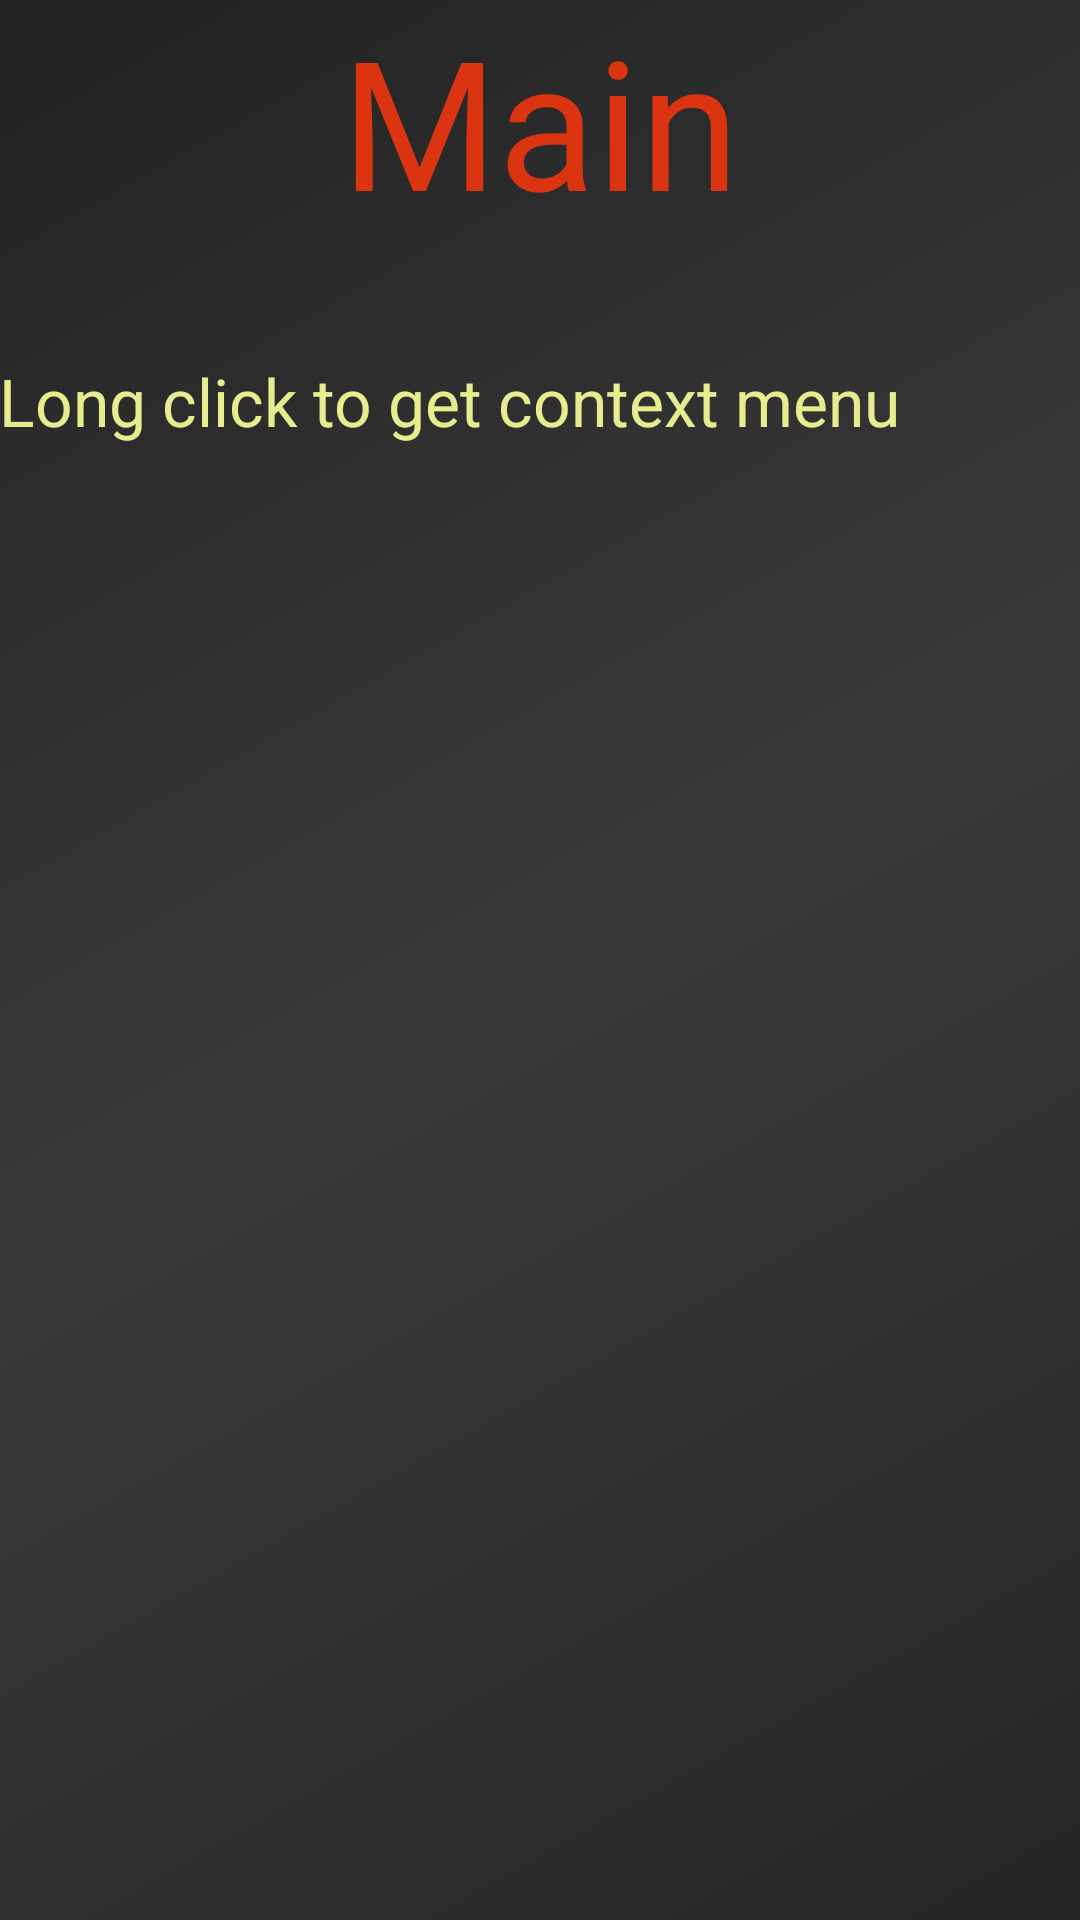

The Android layout XML behind this screen, and the referenced resources:
<!-- AndroidManifest.xml: application theme AppTheme.NoActionBar -->
<!-- res/layout/content.xml -->
<?xml version="1.0" encoding="utf-8"?>
<RelativeLayout xmlns:android="http://schemas.android.com/apk/res/android"
    xmlns:app="http://schemas.android.com/apk/res-auto"
    xmlns:tools="http://schemas.android.com/tools"
    android:layout_width="match_parent"
    android:layout_height="match_parent"
    android:paddingBottom="0dp"
    android:paddingLeft="0dp"
    android:paddingRight="0dp"
    android:paddingTop="0dp"
    android:background="@color/colorGray"
    app:layout_behavior="@string/appbar_scrolling_view_behavior"
    tools:context="koptevda.meteor_app.MainActivity"
    tools:showIn="@layout/app_bar_main">


    <FrameLayout
        android:layout_width="fill_parent"
        android:layout_height="fill_parent"
        android:id="@+id/frame"
        android:layout_alignParentTop="false">

        <include layout="@layout/content_main"/>

    </FrameLayout>

</RelativeLayout>
<!-- res/layout/app_bar_main.xml (included above) -->
<?xml version="1.0" encoding="utf-8"?>
<android.support.design.widget.CoordinatorLayout xmlns:android="http://schemas.android.com/apk/res/android"
    xmlns:app="http://schemas.android.com/apk/res-auto"
    xmlns:tools="http://schemas.android.com/tools"
    android:layout_width="match_parent"
    android:layout_height="match_parent"
    android:fitsSystemWindows="true"
    tools:context="koptevda.meteor_app.MainActivity">

    <android.support.design.widget.AppBarLayout
        android:layout_width="match_parent"
        android:layout_height="wrap_content"
        android:theme="@style/AppTheme.AppBarOverlay">

        <android.support.v7.widget.Toolbar
            android:id="@+id/toolbar"
            android:layout_width="match_parent"
            android:layout_height="?attr/actionBarSize"
            android:background="@drawable/side_nav_bar"
            app:popupTheme="@style/AppTheme.PopupOverlay" />

    </android.support.design.widget.AppBarLayout>

   <include layout="@layout/content" />

</android.support.design.widget.CoordinatorLayout>
<!-- res/layout/content_main.xml (included above) -->
<?xml version="1.0" encoding="utf-8"?>
<RelativeLayout xmlns:android="http://schemas.android.com/apk/res/android"
    xmlns:app="http://schemas.android.com/apk/res-auto"
    android:layout_width="match_parent"
    android:layout_height="match_parent"
    android:paddingBottom="@dimen/activity_vertical_margin"
    android:paddingLeft="@dimen/activity_horizontal_margin"
    android:id="@+id/fragment3"
    android:paddingRight="@dimen/activity_horizontal_margin"
    android:paddingTop="@dimen/activity_vertical_margin"
    android:background="@drawable/gradient_bg"
    app:layout_behavior="@string/appbar_scrolling_view_behavior">

    <TextView
        android:layout_width="wrap_content"
        android:layout_height="wrap_content"
        android:textAppearance="?android:attr/textAppearanceLarge"
        android:text="@string/main"
        android:textColor="@color/colorAccent"
        android:textSize="60sp"
        android:id="@+id/main_logo"
        android:layout_alignParentTop="true"
        android:layout_centerHorizontal="true" />

    <TextView
        android:layout_width="wrap_content"
        android:layout_height="wrap_content"
        android:textAppearance="?android:attr/textAppearanceLarge"
        android:text="@string/long_click_item"
        android:id="@+id/context_menu_item"
        android:textColor="@color/colorYellow"
        android:layout_below="@+id/main_logo"
        android:layout_alignParentStart="true"
        android:layout_marginTop="39dp" />

</RelativeLayout>
<!-- resources referenced by this layout -->
<resources>
  <color name="colorAccent">#da3510</color>
  <color name="colorGray">#393939</color>
  <color name="colorYellow">#e7ed8e</color>
  <!-- drawable gradient_bg (drawable) -->
  <shape xmlns:android="http://schemas.android.com/apk/res/android"
      android:shape="rectangle">
      <gradient
          android:angle="135"
          android:centerColor="#393939"
          android:endColor="#232323"
          android:startColor="#262626"
          android:type="linear" />
  </shape>
  <!-- drawable side_nav_bar (drawable) -->
  <shape xmlns:android="http://schemas.android.com/apk/res/android"
      android:shape="rectangle">
      <gradient
          android:angle="135"
          android:centerColor="#382c29"
          android:endColor="#211e1d"
          android:startColor="#30221e"
          android:type="linear" />
  </shape>
  <string name="long_click_item">Long click to get context menu</string>
  <string name="main">Main</string>
  <style name="AppTheme.AppBarOverlay" parent="ThemeOverlay.AppCompat.Dark.ActionBar" />
  <style name="AppTheme.PopupOverlay" parent="ThemeOverlay.AppCompat.Dark" />
  <style name="AppTheme.NoActionBar">
          <item name="windowActionBar">false</item>
          <item name="windowNoTitle">true</item>
      </style>
</resources>
